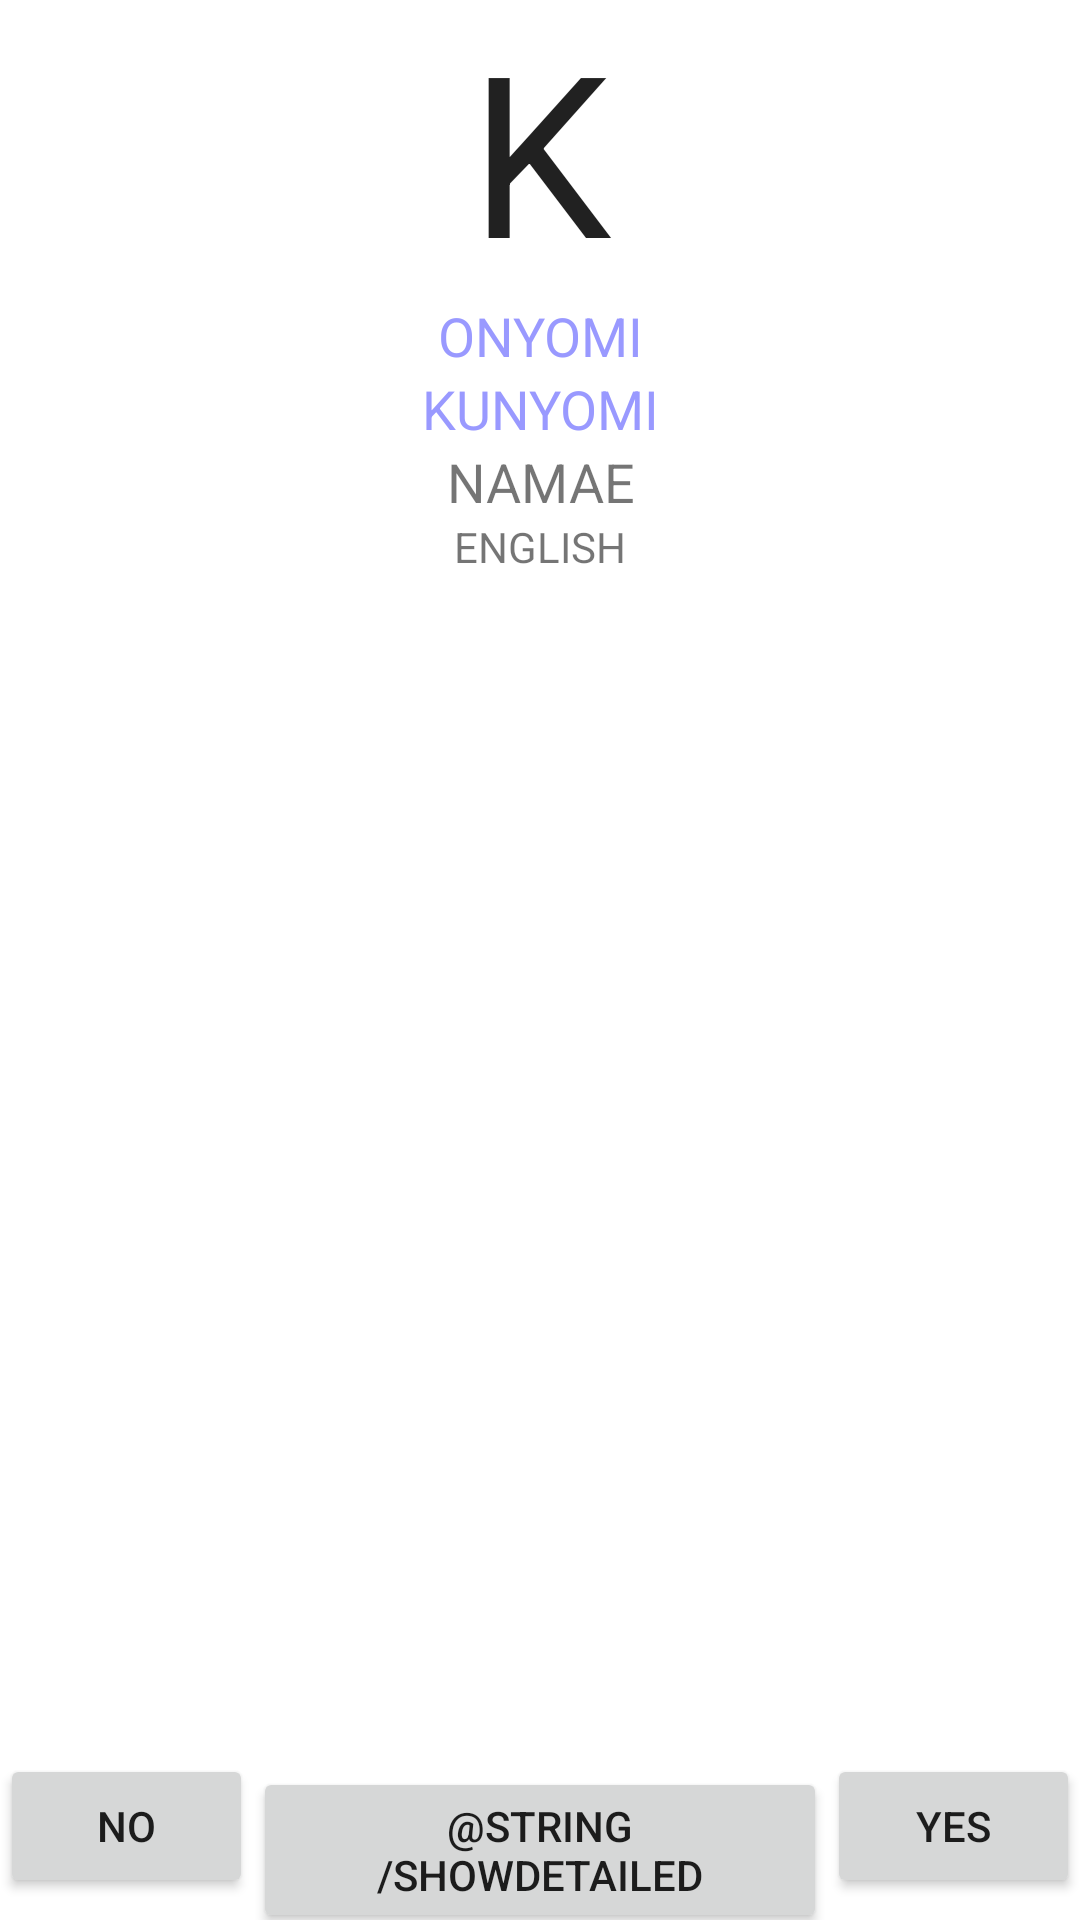

Here is an Android app screen rendered from its layout file. Give the layout XML and the strings, colors and styles it references.
<!-- AndroidManifest.xml: fallback theme Theme.MaterialComponents.DayNight.NoActionBar -->
<!-- res/layout/jlpt_quiz.xml -->
<?xml version="1.0" encoding="utf-8"?>
<LinearLayout xmlns:android="http://schemas.android.com/apk/res/android"
	android:orientation="vertical" android:layout_width="fill_parent"
	android:layout_height="fill_parent">
	<LinearLayout android:layout_width="fill_parent"
		android:layout_height="wrap_content" android:orientation="vertical" android:id="@+id/main"
		android:paddingRight="?android:attr/scrollbarSize"
		android:paddingLeft="?android:attr/scrollbarSize"
		android:layout_weight="1">
		<TextView android:layout_height="wrap_content" android:id="@+id/tanaka_kanji"
			android:text="K" android:layout_width="fill_parent" android:gravity="center_horizontal"
			android:textColor="?android:attr/textColorPrimary" android:textSize="75dp"></TextView>
		<TextView android:layout_height="wrap_content" android:id="@+id/onyomi"
			android:text="ONYOMI" android:layout_width="fill_parent"
			android:textSize="18.0sp" android:textColor="#99F" android:gravity="center_horizontal"/>
		<TextView android:layout_height="wrap_content" android:id="@+id/kunyomi"
			android:text="KUNYOMI" android:layout_width="fill_parent"
			android:textSize="18.0sp" android:textColor="#99F" android:gravity="center_horizontal"/>
		<TextView android:layout_height="wrap_content" android:id="@+id/namae"
			android:text="NAMAE" android:layout_width="fill_parent"
			android:textSize="18.0sp" android:gravity="center_horizontal"/>
		<TextView android:layout_height="wrap_content" android:id="@+id/tanaka_english"
			android:text="ENGLISH" android:layout_width="fill_parent" android:gravity="center_horizontal" />
	</LinearLayout>
	<LinearLayout android:layout_width="fill_parent"
		android:layout_height="wrap_content" android:orientation="horizontal" >
		<Button android:layout_height="wrap_content" android:id="@+id/no"
			android:text="@string/no" android:layout_width="wrap_content"
			android:layout_weight="1" />
		<Button android:layout_height="wrap_content" android:id="@+id/showDetailed"
			android:text="@string/showDetailed" android:layout_width="wrap_content"
			android:layout_weight="1" />
		<Button android:layout_height="wrap_content" android:id="@+id/yes"
			android:text="@string/yes" android:layout_width="wrap_content"
			android:layout_weight="1" />
	</LinearLayout>
</LinearLayout>
<!-- resources referenced by this layout -->
<resources>
  <string name="no">No</string>
  <string name="yes">Yes</string>
</resources>
